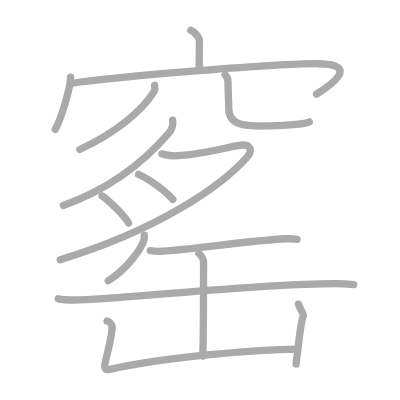
t = 0.00 s
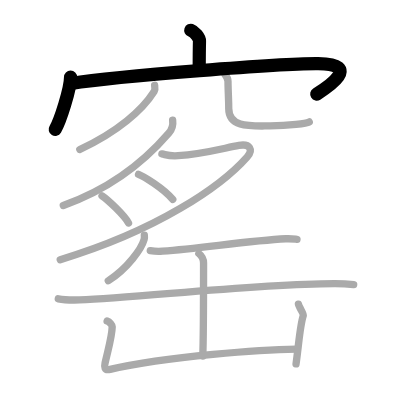
t = 3.00 s
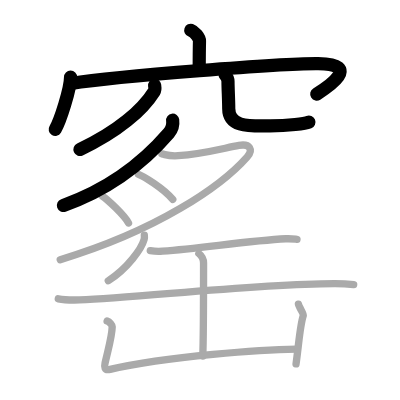
t = 6.00 s
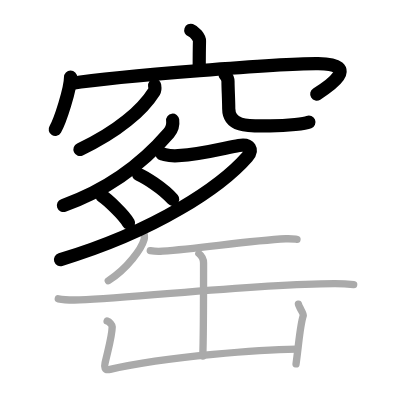
t = 9.00 s
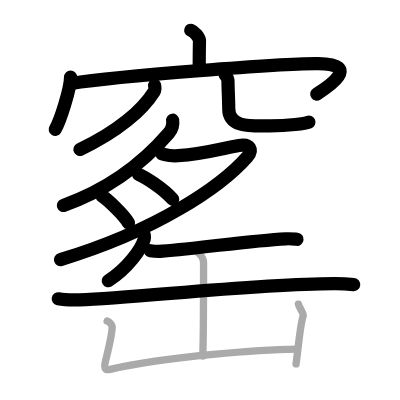
t = 12.00 s
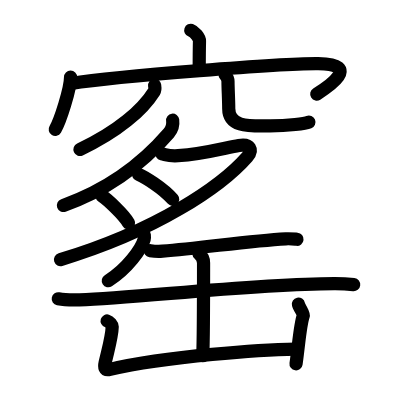
t = 15.00 s

The animated SVG that drew these frames (rendered in a browser with its animation timeline set to each time). Animation: 15 SMIL elements (animate=15); one cycle of 15.00 s.

<?xml version="1.0" standalone="no"?>
<!DOCTYPE svg PUBLIC "-//W3C//DTD SVG 1.1//EN"   "http://www.w3.org/Graphics/SVG/1.1/DTD/svg11.dtd">
<svg width="400px" height="400px"  version="1.1" xmlns="http://www.w3.org/2000/svg">
  <defs>
    <marker id="Triangle" viewBox="0 0 10 10" refX="0" refY="5" markerUnits="strokeWidth" markerWidth="3" style="stroke-opacity:0%;fill:#aaaaaa;" markerHeight="2" orient="auto">
      <path d="M 0 0 L 10 5 L 0 10 z" />
    </marker>
    
    <marker id="Arrow" viewBox="0 0 10 10" refX="5" refY="5" markerUnits="strokeWidth" markerWidth="1.8" style="stroke-opacity:0%;fill:#770000;" markerHeight="2" orient="auto">
      <path d="M 0 4 L 6 4 L 4 1 L 10 5 L 4 9 L 6 6 L 0 6 z" />
        <circle cx="5" cy="5" r="5" />
      </marker>
    
    <marker id="TriangleRed" viewBox="0 0 10 10" refX="0" refY="5" markerUnits="strokeWidth" markerWidth="3" style="stroke-opacity:0%;fill:#CC0000;" markerHeight="2" orient="auto">
      <path d="M 0 0 L 10 5 L 0 10 z" />
    </marker>
    
    <marker id="ArrowRed" viewBox="0 0 10 10" refX="5" refY="5" markerUnits="strokeWidth" markerWidth="1.8" style="stroke-opacity:0%;fill:#CC0000;" markerHeight="2" orient="auto">
      <path d="M 0 4 L 6 4 L 4 1 L 10 5 L 4 9 L 6 6 L 0 6 z" />
        <circle cx="5" cy="5" r="5" />
      </marker>
    
  </defs>
  
  <path style="fill:#ffffff; fill-opacity:100%; fill-rule:evenodd; stroke-width:0;" d="M 0 0 L 400px 0 L 400px 400px L 0 400px L 0 0" />

  <g transform="scale(3.6697247706422 3.6697247706422)">
<path style="fill:none; fill-opacity:0%; fill-rule:evenodd; stroke:#aaaaaa; stroke-opacity:100%; stroke-width: 1.5pt; stroke-linejoin:round; stroke-linecap:round;" d="M51.98 8.25c0.99 0.34 2.4 1.98 2.38 2.95c-0.07 3.05-0.07 5.24-0.08 8.02"></path>
<path style="fill:none; fill-opacity:0%; fill-rule:evenodd; stroke:#aaaaaa; stroke-opacity:100%; stroke-width: 1.5pt; stroke-linejoin:round; stroke-linecap:round;" d="M19.23 21.01c0 3.23-2.88 12.09-4.18 14.24"></path>
<path style="fill:none; fill-opacity:0%; fill-rule:evenodd; stroke:#aaaaaa; stroke-opacity:100%; stroke-width: 1.5pt; stroke-linejoin:round; stroke-linecap:round;" d="M19.37 22.74c12.8-1.99 58-5.49 67.34-5.38c12.09 0.14 2.56 6.41-0.45 8.3"></path>
<path style="fill:none; fill-opacity:0%; fill-rule:evenodd; stroke:#aaaaaa; stroke-opacity:100%; stroke-width: 1.5pt; stroke-linejoin:round; stroke-linecap:round;" d="M42.13 23.25c0.06 0.41 0.23 1.11-0.11 1.66C38.83 30 32.14 35.86 21.75 40.75"></path>
<path style="fill:none; fill-opacity:0%; fill-rule:evenodd; stroke:#aaaaaa; stroke-opacity:100%; stroke-width: 1.5pt; stroke-linejoin:round; stroke-linecap:round;" d="M61.34 20.37c0.43 0.49 0.79 1.07 0.79 1.83c0 2.01 0.2 5.04 0.2 7.34c0 5.38 6.21 4.77 11.27 4.77c5.34 0 9.93-0.69 10.67-1.09"></path>
<path style="fill:none; fill-opacity:0%; fill-rule:evenodd; stroke:#aaaaaa; stroke-opacity:100%; stroke-width: 1.5pt; stroke-linejoin:round; stroke-linecap:round;" d="M47.05 32.75c0.2 1.5-0.07 2.39-1.06 3.54C41.07 42 31.63 50.9 17.25 56"></path>
<path style="fill:none; fill-opacity:0%; fill-rule:evenodd; stroke:#aaaaaa; stroke-opacity:100%; stroke-width: 1.5pt; stroke-linejoin:round; stroke-linecap:round;" d="M44.12 41.93c1.68 0.4 1.97 0.65 4.41 0.5c6.72-0.42 12.74-2.13 16.57-2.8c3.07-0.54 3.91 1.25 2.28 3.1c-7.1 8.08-24.65 20.1-50.97 28.03"></path>
<path style="fill:none; fill-opacity:0%; fill-rule:evenodd; stroke:#aaaaaa; stroke-opacity:100%; stroke-width: 1.5pt; stroke-linejoin:round; stroke-linecap:round;" d="M37.75 47.5c1.33 0.53 6.65 3.68 9.32 6.83"></path>
<path style="fill:none; fill-opacity:0%; fill-rule:evenodd; stroke:#aaaaaa; stroke-opacity:100%; stroke-width: 1.5pt; stroke-linejoin:round; stroke-linecap:round;" d="M27.8 53.38c1.49 0.98 5.97 5.16 7.22 7.38"></path>
<path style="fill:none; fill-opacity:0%; fill-rule:evenodd; stroke:#aaaaaa; stroke-opacity:100%; stroke-width: 1.5pt; stroke-linejoin:round; stroke-linecap:round;" d="M39.33 64.06c0.03 0.29 0.06 0.75-0.05 1.18c-0.67 2.48-4.51 7.93-9.77 11.26"></path>
<path style="fill:none; fill-opacity:0%; fill-rule:evenodd; stroke:#aaaaaa; stroke-opacity:100%; stroke-width: 1.5pt; stroke-linejoin:round; stroke-linecap:round;" d="M40.95 68.31c0.87 0.14 2.47 0.21 3.34 0.14c11.45-0.95 23.99-2.89 33.59-3.38c1.44-0.07 2.33 0.07 3.05 0.14"></path>
<path style="fill:none; fill-opacity:0%; fill-rule:evenodd; stroke:#aaaaaa; stroke-opacity:100%; stroke-width: 1.5pt; stroke-linejoin:round; stroke-linecap:round;" d="M15.88 81.42c1.51 0.3 4.28 0.34 5.79 0.3c15.71-0.5 46.49-4.34 69.43-4.45c2.52-0.01 4.03 0.14 5.28 0.29"></path>
<path style="fill:none; fill-opacity:0%; fill-rule:evenodd; stroke:#aaaaaa; stroke-opacity:100%; stroke-width: 1.5pt; stroke-linejoin:round; stroke-linecap:round;" d="M54.19 69.08c0.83 0.67 1.28 1.66 1.28 2.58c0 3.24-0.09 22.6-0.22 25.34"></path>
<path style="fill:none; fill-opacity:0%; fill-rule:evenodd; stroke:#aaaaaa; stroke-opacity:100%; stroke-width: 1.5pt; stroke-linejoin:round; stroke-linecap:round;" d="M29.19 87.47c0.7 0.21 1.4 1.11 1.39 1.54c-0.07 2.65-0.88 5.29-1.94 9.87c-0.22 0.96-0.29 2.16 1.38 1.77c15.73-3.65 42.04-5.4 50.76-5.52"></path>
<path style="fill:none; fill-opacity:0%; fill-rule:evenodd; stroke:#aaaaaa; stroke-opacity:100%; stroke-width: 1.5pt; stroke-linejoin:round; stroke-linecap:round;" d="M81.32 82.87c0.18 0.88 1.49 2.64 1.34 3.08c-0.91 2.69-1.2 7.6-1.99 13.21"></path>

<path style="fill:none; fill-opacity:0%; fill-rule:evenodd; stroke:#000000; stroke-opacity:100%; stroke-width: 2.7pt; stroke-linejoin:round; stroke-linecap:round;" d="M51.98 8.25c0.99 0.34 2.4 1.98 2.38 2.95c-0.07 3.05-0.07 5.24-0.08 8.02" pathLength="100" stroke-dashoffset="100" stroke-dasharray="100 105"><animate id="dashAnim1" attributeName="stroke-dashoffset" from="100" to="0" dur="1s" calcMode="linear" fill="freeze"/></path>
<path style="fill:none; fill-opacity:0%; fill-rule:evenodd; stroke:#000000; stroke-opacity:100%; stroke-width: 2.7pt; stroke-linejoin:round; stroke-linecap:round;" d="M19.23 21.01c0 3.23-2.88 12.09-4.18 14.24" pathLength="100" stroke-dashoffset="100" stroke-dasharray="100 105"><animate id="dashAnim2" attributeName="stroke-dashoffset" from="100" to="0" dur="1s" calcMode="linear" begin="dashAnim1.end" fill="freeze"/></path>
<path style="fill:none; fill-opacity:0%; fill-rule:evenodd; stroke:#000000; stroke-opacity:100%; stroke-width: 2.7pt; stroke-linejoin:round; stroke-linecap:round;" d="M19.37 22.74c12.8-1.99 58-5.49 67.34-5.38c12.09 0.14 2.56 6.41-0.45 8.3" pathLength="100" stroke-dashoffset="100" stroke-dasharray="100 105"><animate id="dashAnim3" attributeName="stroke-dashoffset" from="100" to="0" dur="1s" calcMode="linear" begin="dashAnim2.end" fill="freeze"/></path>
<path style="fill:none; fill-opacity:0%; fill-rule:evenodd; stroke:#000000; stroke-opacity:100%; stroke-width: 2.7pt; stroke-linejoin:round; stroke-linecap:round;" d="M42.13 23.25c0.06 0.41 0.23 1.11-0.11 1.66C38.83 30 32.14 35.86 21.75 40.75" pathLength="100" stroke-dashoffset="100" stroke-dasharray="100 105"><animate id="dashAnim4" attributeName="stroke-dashoffset" from="100" to="0" dur="1s" calcMode="linear" begin="dashAnim3.end" fill="freeze"/></path>
<path style="fill:none; fill-opacity:0%; fill-rule:evenodd; stroke:#000000; stroke-opacity:100%; stroke-width: 2.7pt; stroke-linejoin:round; stroke-linecap:round;" d="M61.34 20.37c0.43 0.49 0.79 1.07 0.79 1.83c0 2.01 0.2 5.04 0.2 7.34c0 5.38 6.21 4.77 11.27 4.77c5.34 0 9.93-0.69 10.67-1.09" pathLength="100" stroke-dashoffset="100" stroke-dasharray="100 105"><animate id="dashAnim5" attributeName="stroke-dashoffset" from="100" to="0" dur="1s" calcMode="linear" begin="dashAnim4.end" fill="freeze"/></path>
<path style="fill:none; fill-opacity:0%; fill-rule:evenodd; stroke:#000000; stroke-opacity:100%; stroke-width: 2.7pt; stroke-linejoin:round; stroke-linecap:round;" d="M47.05 32.75c0.2 1.5-0.07 2.39-1.06 3.54C41.07 42 31.63 50.9 17.25 56" pathLength="100" stroke-dashoffset="100" stroke-dasharray="100 105"><animate id="dashAnim6" attributeName="stroke-dashoffset" from="100" to="0" dur="1s" calcMode="linear" begin="dashAnim5.end" fill="freeze"/></path>
<path style="fill:none; fill-opacity:0%; fill-rule:evenodd; stroke:#000000; stroke-opacity:100%; stroke-width: 2.7pt; stroke-linejoin:round; stroke-linecap:round;" d="M44.12 41.93c1.68 0.4 1.97 0.65 4.41 0.5c6.72-0.42 12.74-2.13 16.57-2.8c3.07-0.54 3.91 1.25 2.28 3.1c-7.1 8.08-24.65 20.1-50.97 28.03" pathLength="100" stroke-dashoffset="100" stroke-dasharray="100 105"><animate id="dashAnim7" attributeName="stroke-dashoffset" from="100" to="0" dur="1s" calcMode="linear" begin="dashAnim6.end" fill="freeze"/></path>
<path style="fill:none; fill-opacity:0%; fill-rule:evenodd; stroke:#000000; stroke-opacity:100%; stroke-width: 2.7pt; stroke-linejoin:round; stroke-linecap:round;" d="M37.75 47.5c1.33 0.53 6.65 3.68 9.32 6.83" pathLength="100" stroke-dashoffset="100" stroke-dasharray="100 105"><animate id="dashAnim8" attributeName="stroke-dashoffset" from="100" to="0" dur="1s" calcMode="linear" begin="dashAnim7.end" fill="freeze"/></path>
<path style="fill:none; fill-opacity:0%; fill-rule:evenodd; stroke:#000000; stroke-opacity:100%; stroke-width: 2.7pt; stroke-linejoin:round; stroke-linecap:round;" d="M27.8 53.38c1.49 0.98 5.97 5.16 7.22 7.38" pathLength="100" stroke-dashoffset="100" stroke-dasharray="100 105"><animate id="dashAnim9" attributeName="stroke-dashoffset" from="100" to="0" dur="1s" calcMode="linear" begin="dashAnim8.end" fill="freeze"/></path>
<path style="fill:none; fill-opacity:0%; fill-rule:evenodd; stroke:#000000; stroke-opacity:100%; stroke-width: 2.7pt; stroke-linejoin:round; stroke-linecap:round;" d="M39.33 64.06c0.03 0.29 0.06 0.75-0.05 1.18c-0.67 2.48-4.51 7.93-9.77 11.26" pathLength="100" stroke-dashoffset="100" stroke-dasharray="100 105"><animate id="dashAnim10" attributeName="stroke-dashoffset" from="100" to="0" dur="1s" calcMode="linear" begin="dashAnim9.end" fill="freeze"/></path>
<path style="fill:none; fill-opacity:0%; fill-rule:evenodd; stroke:#000000; stroke-opacity:100%; stroke-width: 2.7pt; stroke-linejoin:round; stroke-linecap:round;" d="M40.95 68.31c0.87 0.14 2.47 0.21 3.34 0.14c11.45-0.95 23.99-2.89 33.59-3.38c1.44-0.07 2.33 0.07 3.05 0.14" pathLength="100" stroke-dashoffset="100" stroke-dasharray="100 105"><animate id="dashAnim11" attributeName="stroke-dashoffset" from="100" to="0" dur="1s" calcMode="linear" begin="dashAnim10.end" fill="freeze"/></path>
<path style="fill:none; fill-opacity:0%; fill-rule:evenodd; stroke:#000000; stroke-opacity:100%; stroke-width: 2.7pt; stroke-linejoin:round; stroke-linecap:round;" d="M15.88 81.42c1.51 0.3 4.28 0.34 5.79 0.3c15.71-0.5 46.49-4.34 69.43-4.45c2.52-0.01 4.03 0.14 5.28 0.29" pathLength="100" stroke-dashoffset="100" stroke-dasharray="100 105"><animate id="dashAnim12" attributeName="stroke-dashoffset" from="100" to="0" dur="1s" calcMode="linear" begin="dashAnim11.end" fill="freeze"/></path>
<path style="fill:none; fill-opacity:0%; fill-rule:evenodd; stroke:#000000; stroke-opacity:100%; stroke-width: 2.7pt; stroke-linejoin:round; stroke-linecap:round;" d="M54.19 69.08c0.83 0.67 1.28 1.66 1.28 2.58c0 3.24-0.09 22.6-0.22 25.34" pathLength="100" stroke-dashoffset="100" stroke-dasharray="100 105"><animate id="dashAnim13" attributeName="stroke-dashoffset" from="100" to="0" dur="1s" calcMode="linear" begin="dashAnim12.end" fill="freeze"/></path>
<path style="fill:none; fill-opacity:0%; fill-rule:evenodd; stroke:#000000; stroke-opacity:100%; stroke-width: 2.7pt; stroke-linejoin:round; stroke-linecap:round;" d="M29.19 87.47c0.7 0.21 1.4 1.11 1.39 1.54c-0.07 2.65-0.88 5.29-1.94 9.87c-0.22 0.96-0.29 2.16 1.38 1.77c15.73-3.65 42.04-5.4 50.76-5.52" pathLength="100" stroke-dashoffset="100" stroke-dasharray="100 105"><animate id="dashAnim14" attributeName="stroke-dashoffset" from="100" to="0" dur="1s" calcMode="linear" begin="dashAnim13.end" fill="freeze"/></path>
<path style="fill:none; fill-opacity:0%; fill-rule:evenodd; stroke:#000000; stroke-opacity:100%; stroke-width: 2.7pt; stroke-linejoin:round; stroke-linecap:round;" d="M81.32 82.87c0.18 0.88 1.49 2.64 1.34 3.08c-0.91 2.69-1.2 7.6-1.99 13.21" pathLength="100" stroke-dashoffset="100" stroke-dasharray="100 105"><animate id="dashAnim15" attributeName="stroke-dashoffset" from="100" to="0" dur="1s" calcMode="linear" begin="dashAnim14.end" fill="freeze"/></path>

</g>

</svg>  
          
